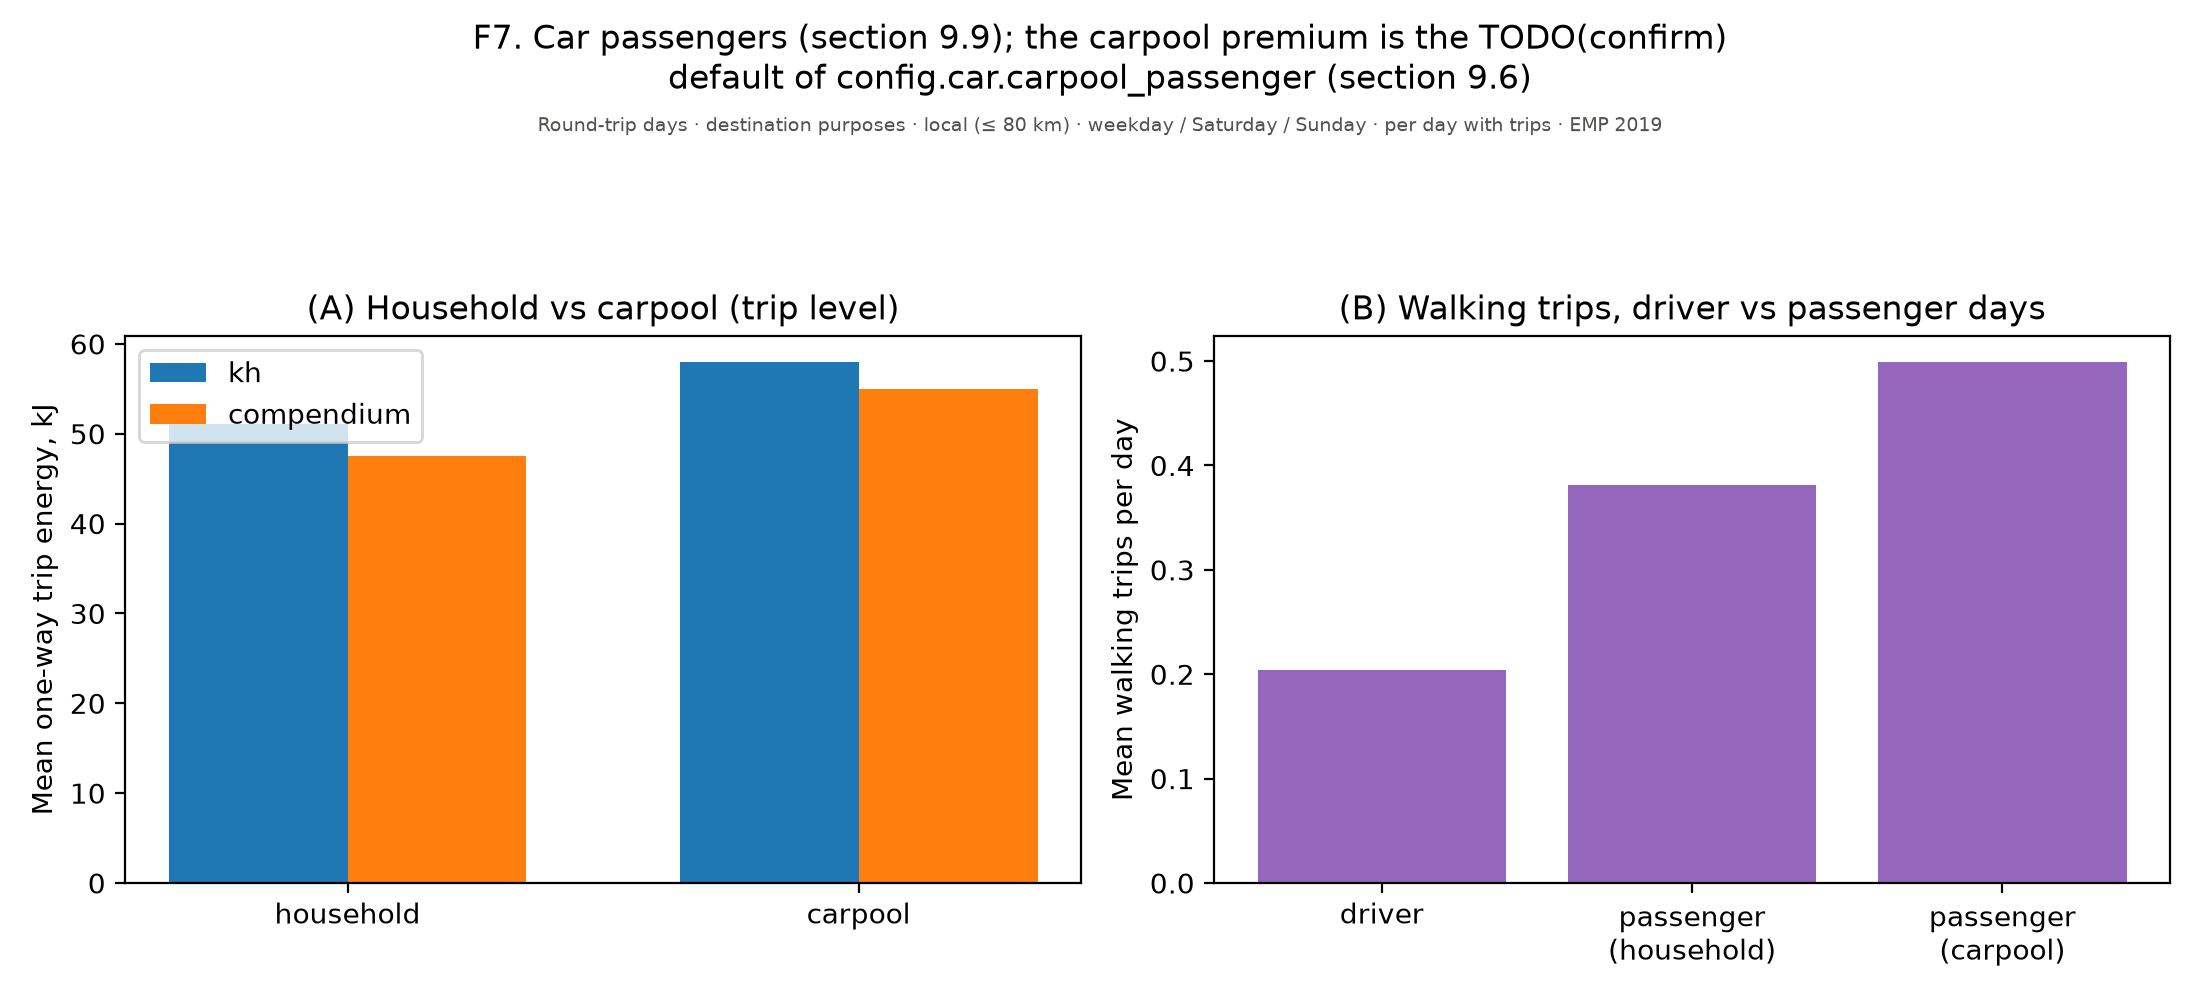

The file beside this chart, header and first rows:
figure, panel, scope, survey, group, subgroup, quantity, unit, days, basis, n, mean, ci_low, ci_high, median, p25, p75, ratio, ratio_ci_low, ratio_ci_high
f07_passengers, (A) Household vs carpool (trip level), Round-trip days · destination purposes ·…, EMP 2019, household, , Mean one-way trip energy, kJ, kJ, weekday / Saturday / Sunday, per trip, , 47.54, , , , , , , , 
f07_passengers, (A) Household vs carpool (trip level), Round-trip days · destination purposes ·…, EMP 2019, carpool, , Mean one-way trip energy, kJ, kJ, weekday / Saturday / Sunday, per trip, , 54.99, , , , , , , , 
f07_passengers, (B) Walking trips, driver vs passenger d…, Round-trip days · destination purposes ·…, EMP 2019, driver, , Mean walking trips per day, , weekday / Saturday / Sunday, per day with trips, , 0.2039, , , , , , , , 
f07_passengers, (B) Walking trips, driver vs passenger d…, Round-trip days · destination purposes ·…, EMP 2019, passenger?(household), , Mean walking trips per day, , weekday / Saturday / Sunday, per day with trips, , 0.3817, , , , , , , , 
f07_passengers, (B) Walking trips, driver vs passenger d…, Round-trip days · destination purposes ·…, EMP 2019, passenger?(carpool), , Mean walking trips per day, , weekday / Saturday / Sunday, per day with trips, , 0.499, , , , , , , , 
